Photos from the image-classification dataset "p3cls" in the GitHub repository dage13024-bit/playjigsaw-part3. Its 15 classes are: airplane, backpack, bicycle, car, cat, chair, cup, desktop, dog, elephant, nailong, penguin, suitcase, tafei, umbrella.

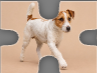
Label: dog

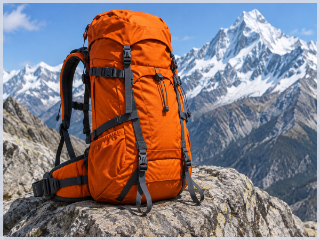
Label: backpack

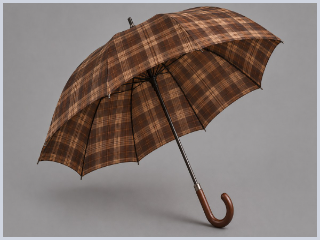
Label: umbrella

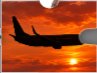
Label: airplane

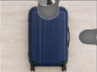
Label: suitcase

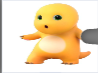
Label: nailong
